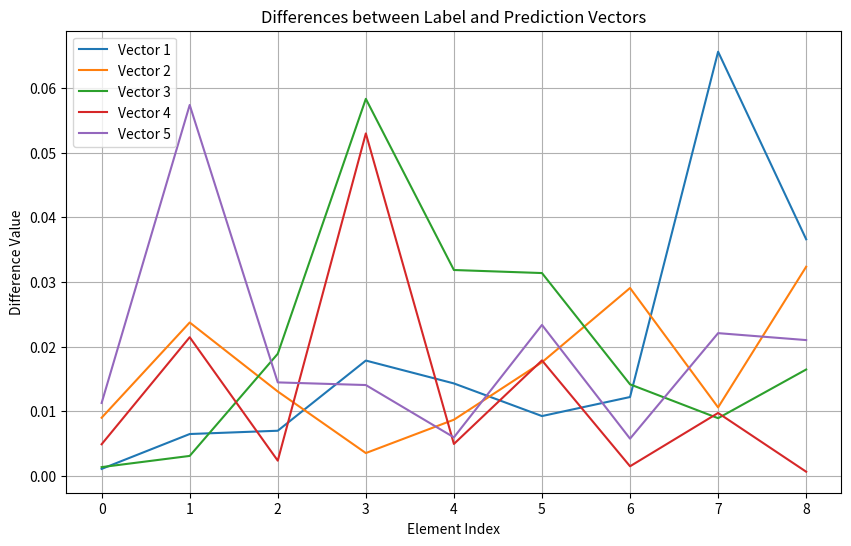

Here is the Python script that generated this plot:
import matplotlib.pyplot as plt
import numpy as np
"""
vector_label1 = [-0.09789313,  0.12861505, -0.11870613, -1.74425781,  0.01419329,  1.27106166,  0.03139492, -0.11368603, -0.39989181]
vector_prediction1 = [-0.0968,  0.1351, -0.1257, -1.7621,  0.0285,  1.2618,  0.0436, -0.0481,  -0.3633]








vector_label1 = np.array(vector_label1)
vector_prediction1 = np.array(vector_prediction1)
diffrence = []
diffrence = vector_label1 - vector_prediction1
print("difference", diffrence)
"""

vectors_label = [
    [-0.09789313, 0.12861505, -0.11870613, -1.74425781, 0.01419329, 1.27106166, 0.03139492, -0.11368603, -0.39989181],
    [-0.03260346, 0.09387283, -0.05966107, -1.814043, 0.00570274, 1.235922, 0.2044418, -0.05439788, -0.14984419],
    [0.17292964, 0.48420027, -0.19589409, -2.0507977, 0.1656408, 0.6168301, 1.55783486, -0.00403172, 0.00973947],
    [-0.46920693, 0.8098488, -0.3878336, -1.4043442, 0.32884854, 0.9927318, 0.47299942, -0.04916036, -0.19325758],
    [0.10801413, 0.52824676, -0.01746686, -2.02584147, -0.04512902, 0.2964487, 0.17703225, 0.06681892, 0.02339216]
]

vectors_prediction = [
    [-0.0968, 0.1351, -0.1257, -1.7621, 0.0285, 1.2618, 0.0436, -0.0481, -0.3633],
    [-0.0236, 0.1176, -0.0466, -1.8105, 0.0144, 1.2535, 0.2335, -0.0650, -0.1175],
    [0.1743, 0.4811, -0.1770, -2.1091, 0.1338, 0.6482, 1.5720, 0.0049, 0.0262],
    [-0.4643, 0.7884, -0.3902, -1.4573, 0.3239, 1.0106, 0.4715, -0.0589, -0.1926],
    [0.1193, 0.5856, -0.0030, -2.0399, -0.0511, 0.3198, 0.1828, 0.0889, 0.0444]
]



# Calculate and print the differences using a for loop
for i in range(len(vectors_label)):
    label = np.array(vectors_label[i])
    prediction = np.array(vectors_prediction[i])
    difference = label - prediction
    print(f"Difference for vector {i + 1}: {difference}")


absolute_differences = [np.abs(np.array(label) - np.array(prediction)) for label, prediction in zip(vectors_label, vectors_prediction)]


plt.figure(figsize=(10, 6))

for i, diff in enumerate(absolute_differences):
    plt.plot(diff, label=f"Vector {i + 1}")

plt.title('Differences between Label and Prediction Vectors')
plt.xlabel('Element Index')
plt.ylabel('Difference Value')
plt.legend()
plt.grid(True)
plt.show()    









